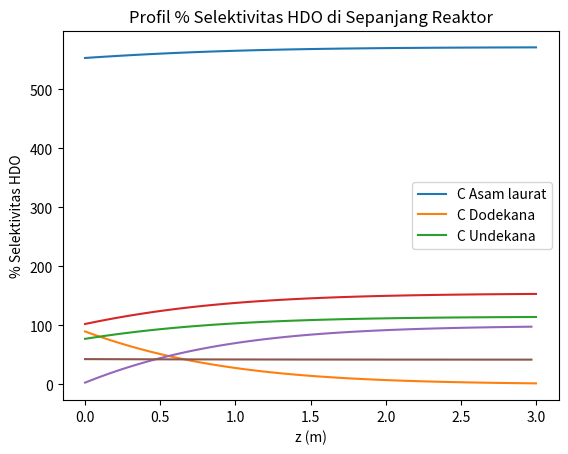

Write Python code to recreate this figure.
# if __name__ == '__main__':
import numpy as np
from scipy.integrate import odeint
import matplotlib.pyplot as plt

#konstanta
R = 8.314 # Konstanta gas ideal (J/mol K)
rhoLA = 880 #Massa jenis asam laurat (kg/m^3)

#Parameter kinetika
Aox = np.array([0.5887,8.696])#Nilai konstanta arrhenius (s^-1)
Eax = np.array([38887,49972]) #Nilai energi aktivasi (J/mol)

#variabel tetap
L = 3 #L = panjang reaktor (m)
Po = 3000000 #Tekanan awal (Pa)
Rasio = 150 #rasio h2/umpan (Nm3/m^3)

 #variabel bebas
To = 280+273 #Temperatur awal masuk reaktor (K)
tpfr = 3 #waktu tinggal di reaktor (jam)
RR = 2 #Rasio Recycle

#Data berat molekul (kg/kmol)
MrLA = 200.321
MrDD = 184.322
MrUD = 170.295
MrH2 = 2
MrH2O = 18.015
MrCO2 = 44.01

def k(T,Ea,Ao) :
    #T dalam Kelvin
    K = Ao*np.exp(-Ea/(R*T))
    return (K)

def r(C,z):

    #penentuan variabel integrasi
    CLA = C[0]
    CDD = C[1]
    CUD = C[2]
    CH2 = C[3]
    CH2O = C[4]
    CCO2 = C[5]
    T = C[6]
    
    #perhitungan nilai k (s^-1)
    k1 = k(T,Eax[0],Aox[0])
    k2 = k(T,Eax[1],Aox[1])
    
    #perhitungan Cp #J/mol K
    CpLA = (-4.295)+(1.2373*T)+((-8.2209e-4)*T**2)\
            +((2.768e-7)*T**3)+((-3.8871e-11)*T**4)
    CpDD = (71.498)+(0.72559*T)+((1.1553e-4)*T**2)\
            +((-4.12e-7)*T**3)+((1.4141e-10)*T**4)
    CpUD = (125.21)+(0.31401*T)+((7.9137e-4)*T**2)\
            +((-9.141e-7)*T**3)+((2.7568e-10)*T**4)
    CpH2 = ((3.249)+((0.422e-3)*T)+((0.083e5)*T**(-2)))*R
    CpH2O = ((3.47)+((1.45e-3)*T)+((0.121e5)*T**(-2)))*R
    CpCO2 = ((5.457)+((1.045e-3)*T)+((-1.157e5)*T**(-2)))*R
    
    #perhitungan dHf #J/mol
    dHfLA = ((-582.24)+(-0.23113*T)+((1.2546e-4)*T**2))*1000
    dHfDD = ((-225.66)+(-0.25979*T)+((1.3823e-4)*T**2))*1000
    dHfUD = ((-208.56)+(-0.24686*T)+((1.3203e-4)*T**2))*1000
    dHfH2 = 0+((3.249*(T-298))+(((0.422e-3)/2)*(T**2-298**2))\
            +(-(0.083e5)*((1/T)-(1/298)))*R)
    dHfH2O = -241818+((3.47*(T-298))+(((1.45e-3)/2)*(T**2-298**2))\
            +(-(0.121e5)*((1/T)-(1/298)))*R)
    dHfCO2 = -393509+((5.457*(T-298))+(((1.045e-3)/2)*(T**2-298**2))\
            +((1.157e5)*((1/T)-(1/298)))*R)

    #perhitungan variabel beta dan laju alir linear
    beta = T/To
    u = L/(tpfr*3600) #laju alir linear (m/s)
    
    #persamaan diferensial neraca massa
    dCLAdz = -(k1+k2)*CLA/(beta*u)
    dCDDdz = k1*CLA/(beta*u)
    dCUDdz = k2*CLA/(beta*u)
    dCH2dz = -(3*k1)*CLA/(beta*u)
    dCH2Odz = (2*k1)*CLA/(beta*u)
    dCCO2dz = k2*CLA/(beta*u)

    Ctot = CLA+CDD+CUD+CH2+CH2O+CCO2 #mol/L
    rho = ((CLA*MrLA)+(CDD*MrDD)+(CUD*MrUD)+(CH2*MrH2)\
            +(CH2O*MrH2O)+(CCO2*MrCO2)) #kg/m^3
    Cp = ((CpLA*CLA/MrLA)+(CpDD*CDD/MrDD)+(CpUD*CUD/MrUD)+(CpH2*CH2/MrH2)\
          +(CpH2O*CH2O/MrH2O)+(CpCO2*CCO2/MrCO2))*1000/Ctot #J/kg K
    dHHDO = ((dHfDD+(2*dHfH2O))-((3*dHfH2)+dHfLA)) #J/mol
    dHDCO2 = ((dHfDD+dHfCO2)-(dHfLA)) #J/mol

    #Persamaan diferensial neraca energi
    dTdz = ((-dHHDO*k1*CLA)+(-dHDCO2*k2*CLA))*1000/(rho*Cp*u*beta)

    return (dCLAdz,dCDDdz,dCUDdz,dCH2dz,dCH2Odz,dCCO2dz,dTdz)


#Konsentrasi umpan
CLAo = ((1*rhoLA/MrLA)*((Po/(R*To))/1000))/((Rasio*101325/\
        (1000*R*293))+(1*rhoLA/MrLA))#mol/L
CH2o = (Rasio*101325/(1000*R*293))*((Po/(R*To))/1000)/\
       ((Rasio*101325/(1000*R*293))+(1*rhoLA/MrLA))#mol/L

#konstanta parameter kinetika masuk reaktor
k1x = k(To,Eax[0],Aox[0])
k2x = k(To,Eax[1],Aox[1])

#Konsentrasi umpan masuk reaktor
#dengan asumsi konversi asam laurat di reaktor adalah 100%
CLAox = CLAo*(1/(RR+1))
CDDox = ((k1x*CLAo)/(k1x+k2x))*(RR/(RR+1))
CUDox = ((k2x*CLAo)/(k1x+k2x))*(RR/(RR+1))
CH2ox = CH2o
CH2Oox = 0
CCO2ox = 0

#syntax untuk integrasi
#buat array rentang integrasi
zspan = 100 #jumlah rentang integrasi
z = np.linspace(0,L,zspan)
#konsentrasi awal masuk reaktor
Co = np.array([CLAox,CDDox,CUDox,CH2ox,CH2Oox,CCO2ox,To])
#Integrasi di dalam reaktor (konsentrasi dan temperatur)
C = odeint(r,Co,z)

#plot temperatur di sepanjang reaktor
plt.plot(z,C[:,6])
plt.xlabel('z (m)')
plt.ylabel('Temperatur (K)')
plt.title('Profil Temperatur di Sepanjang Reaktor')
plt.show()

#Plot konsentrasi asam laurat, dodekana dan undekana di sepanjang reaktor
ulang = 3
for i in range (ulang):
    plt.plot(z,10**3*(C[:,i]))

plt.xlabel('z(m)')
plt.ylabel('Konsentrasi (x 10^(-3) M)')
plt.legend(['C Asam laurat','C Dodekana','C Undekana'])
plt.title('Profil Konsentrasi di Sepanjang Reaktor')
plt.show()

#Plot Konversi Asam Laurat di sepanjang reaktor
KonvLA = np.zeros(zspan-1)
for i in range (zspan-1):
    KonvLA[i] = -(C[i+1,0]-C[0,0])*100/C[0,0]
    
plt.plot(z[0:(zspan-1)],KonvLA)
plt.xlabel('z (m)')
plt.ylabel('% Konversi Asam Laurat')
plt.title('Profil % Konversi Asam Laurat di Sepanjang Reaktor')
plt.show()

#Plot selektivitas HDO di sepanjang reaktor
SHDO = np.zeros(zspan-1)
for i in range (zspan-1):
    SHDO[i] = -(C[i+1,1]-C[0,1])*100/(C[i+1,0]-C[0,0])
    
plt.plot(z[0:(zspan-1)],SHDO)
plt.xlabel('z (m)')
plt.ylabel('% Selektivitas HDO')
plt.title('Profil % Selektivitas HDO di Sepanjang Reaktor')
plt.show()
